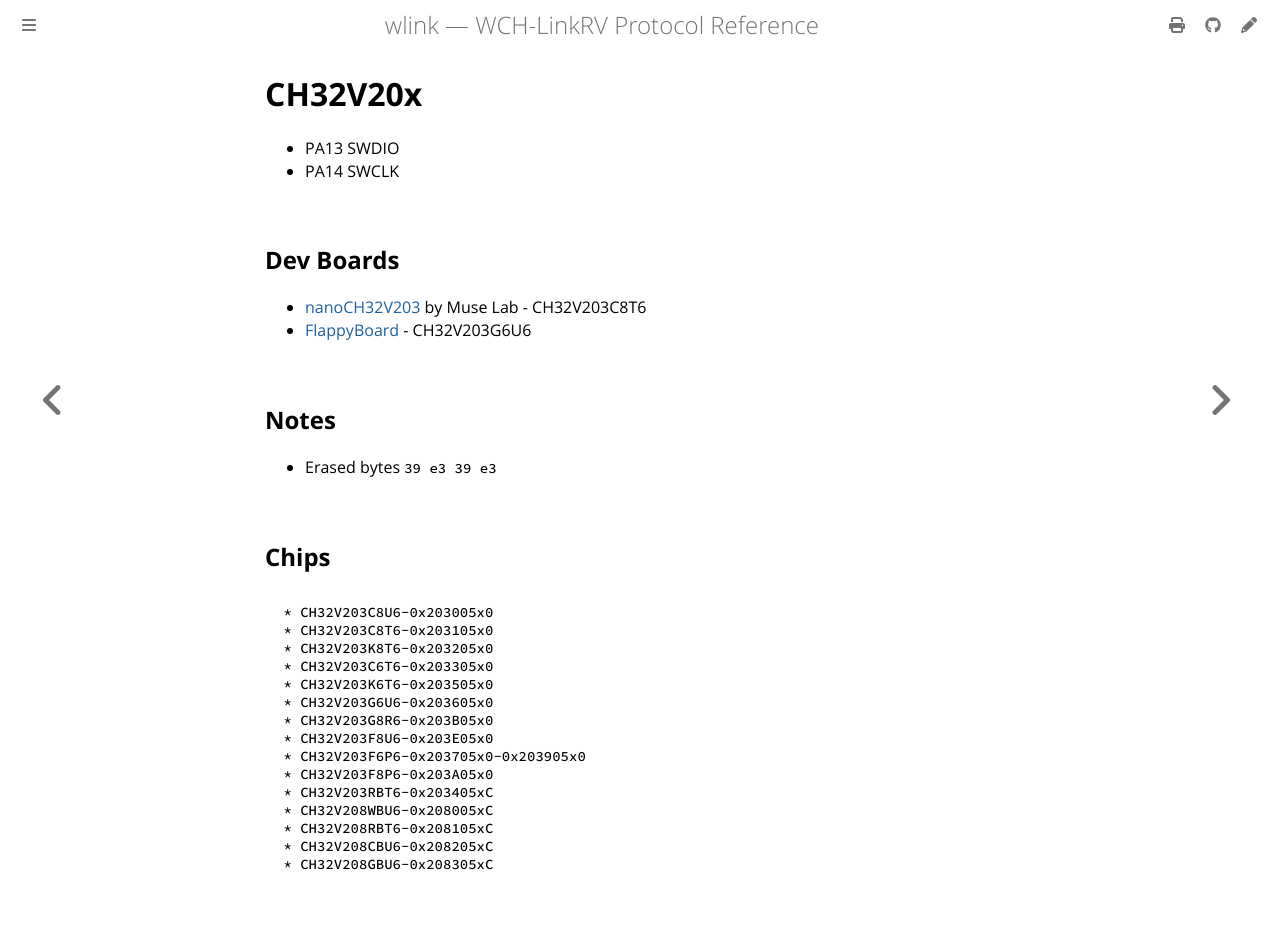

repository: ch32-rs/wlink · page: CH32V20x.html · generator: mdbook

# CH32V20x

- PA13 SWDIO
- PA14 SWCLK

## Dev Boards

- [nanoCH32V203] by Muse Lab - CH32V203C8T6
- [FlappyBoard] - CH32V203G6U6

[nanoCH32V203]: https://github.com/wuxx/nanoCH32V203
[FlappyBoard]: https://github.com/metro94/FlappyBoard

## Notes

- Erased bytes `39 e3 39 e3`

## Chips

```
 * CH32V203C8U6-0x203005x0
 * CH32V203C8T6-0x203105x0
 * CH32V203K8T6-0x203205x0
 * CH32V203C6T6-0x203305x0
 * CH32V203K6T6-0x203505x0
 * CH32V203G6U6-0x203605x0
 * CH32V203G8R6-0x203B05x0
 * CH32V203F8U6-0x203E05x0
 * CH32V203F6P6-0x203705x0-0x203905x0
 * CH32V203F8P6-0x203A05x0
 * CH32V203RBT6-0x203405xC
 * CH32V208WBU6-0x208005xC
 * CH32V208RBT6-0x208105xC
 * CH32V208CBU6-0x208205xC
 * CH32V208GBU6-0x208305xC
 ```
